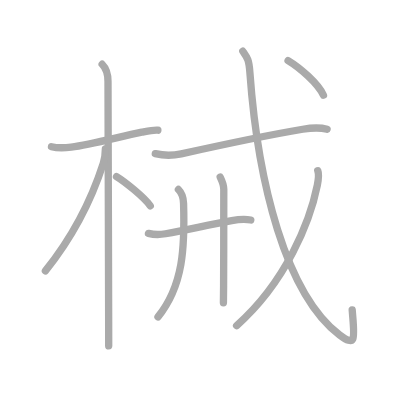
t = 0.00 s
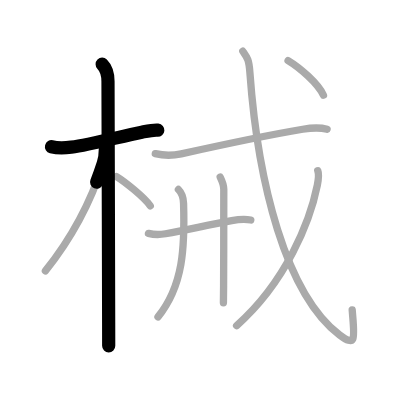
t = 2.25 s
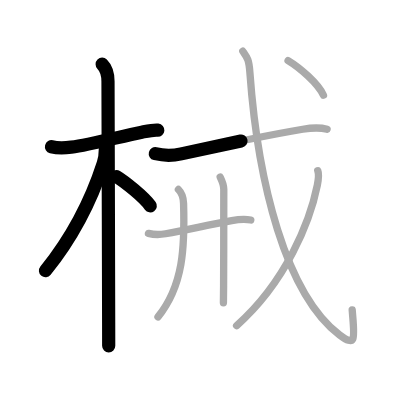
t = 4.50 s
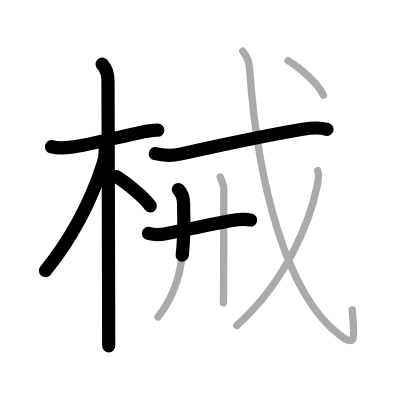
t = 6.50 s
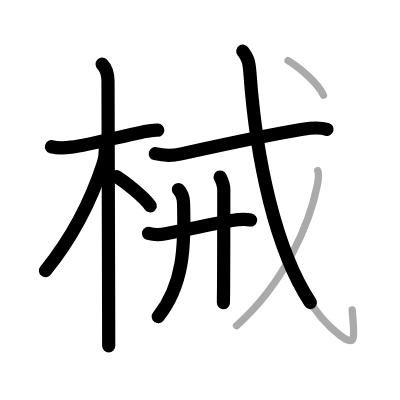
t = 8.75 s
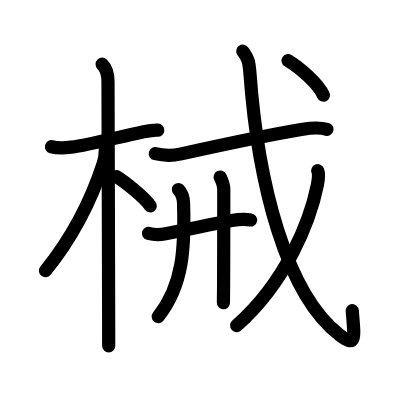
t = 11.00 s

The animated SVG that drew these frames (rendered in a browser with its animation timeline set to each time). Animation: 11 SMIL elements (animate=11); one cycle of 11.00 s.

<?xml version="1.0" standalone="no"?>
<!DOCTYPE svg PUBLIC "-//W3C//DTD SVG 1.1//EN"   "http://www.w3.org/Graphics/SVG/1.1/DTD/svg11.dtd">
<svg width="400px" height="400px"  version="1.1" xmlns="http://www.w3.org/2000/svg">
  <defs>
    <marker id="Triangle" viewBox="0 0 10 10" refX="0" refY="5" markerUnits="strokeWidth" markerWidth="3" style="stroke-opacity:0%;fill:#aaaaaa;" markerHeight="2" orient="auto">
      <path d="M 0 0 L 10 5 L 0 10 z" />
    </marker>
    
    <marker id="Arrow" viewBox="0 0 10 10" refX="5" refY="5" markerUnits="strokeWidth" markerWidth="1.8" style="stroke-opacity:0%;fill:#770000;" markerHeight="2" orient="auto">
      <path d="M 0 4 L 6 4 L 4 1 L 10 5 L 4 9 L 6 6 L 0 6 z" />
        <circle cx="5" cy="5" r="5" />
      </marker>
    
    <marker id="TriangleRed" viewBox="0 0 10 10" refX="0" refY="5" markerUnits="strokeWidth" markerWidth="3" style="stroke-opacity:0%;fill:#CC0000;" markerHeight="2" orient="auto">
      <path d="M 0 0 L 10 5 L 0 10 z" />
    </marker>
    
    <marker id="ArrowRed" viewBox="0 0 10 10" refX="5" refY="5" markerUnits="strokeWidth" markerWidth="1.8" style="stroke-opacity:0%;fill:#CC0000;" markerHeight="2" orient="auto">
      <path d="M 0 4 L 6 4 L 4 1 L 10 5 L 4 9 L 6 6 L 0 6 z" />
        <circle cx="5" cy="5" r="5" />
      </marker>
    
  </defs>
  
  <path style="fill:#ffffff; fill-opacity:100%; fill-rule:evenodd; stroke-width:0;" d="M 0 0 L 400px 0 L 400px 400px L 0 400px L 0 0" />

  <g transform="scale(3.6697247706422 3.6697247706422)">
<path style="fill:none; fill-opacity:0%; fill-rule:evenodd; stroke:#aaaaaa; stroke-opacity:100%; stroke-width: 1.5pt; stroke-linejoin:round; stroke-linecap:round;" d="M14.03 39.98c1.6 0.39 4.14 0.27 5.37 0.12c5.38-0.65 13.5-2.94 19.24-4.07c1.49-0.29 3.12-0.66 4.38-0.55"></path>
<path style="fill:none; fill-opacity:0%; fill-rule:evenodd; stroke:#aaaaaa; stroke-opacity:100%; stroke-width: 1.5pt; stroke-linejoin:round; stroke-linecap:round;" d="M27.84 17.5c1.2 1.2 1.59 2.88 1.59 4.72c0 0.78 0.14 47.82 0.18 65.78c0.01 3.03 0.01 5.24 0.01 6.25"></path>
<path style="fill:none; fill-opacity:0%; fill-rule:evenodd; stroke:#aaaaaa; stroke-opacity:100%; stroke-width: 1.5pt; stroke-linejoin:round; stroke-linecap:round;" d="M28.71 40.59c0 1.16-0.28 3.04-0.57 3.92c-3.74 11.6-9.38 21.35-15.77 29.29"></path>
<path style="fill:none; fill-opacity:0%; fill-rule:evenodd; stroke:#aaaaaa; stroke-opacity:100%; stroke-width: 1.5pt; stroke-linejoin:round; stroke-linecap:round;" d="M31.75 48.12c2.13 1.29 7.4 5.47 9.2 7.97"></path>
<path style="fill:none; fill-opacity:0%; fill-rule:evenodd; stroke:#aaaaaa; stroke-opacity:100%; stroke-width: 1.5pt; stroke-linejoin:round; stroke-linecap:round;" d="M42.32 41.88c2.56 0.62 4.8 0.55 7.06 0.05c9.24-2.05 23.24-5.05 33.11-6.71c2.13-0.36 4.54-0.58 6.64 0.01"></path>
<path style="fill:none; fill-opacity:0%; fill-rule:evenodd; stroke:#aaaaaa; stroke-opacity:100%; stroke-width: 1.5pt; stroke-linejoin:round; stroke-linecap:round;" d="M40.45 63.6c1.55 0.4 3.33 0.35 4.67 0.1c6.5-1.21 11.94-2.48 18.02-3.58c2.11-0.38 3.36-0.51 5.2-0.17"></path>
<path style="fill:none; fill-opacity:0%; fill-rule:evenodd; stroke:#aaaaaa; stroke-opacity:100%; stroke-width: 1.5pt; stroke-linejoin:round; stroke-linecap:round;" d="M48.62 51.64c0.87 0.87 1.36 2.31 1.4 3.79c0.36 11.82-0.02 22.32-6.97 30.92"></path>
<path style="fill:none; fill-opacity:0%; fill-rule:evenodd; stroke:#aaaaaa; stroke-opacity:100%; stroke-width: 1.5pt; stroke-linejoin:round; stroke-linecap:round;" d="M60 48.24c0.5 1.01 0.98 2.26 0.98 3.35c0 0.47 0 17.56-0.05 26.28c-0.01 2.21-0.03 3.89-0.05 4.62"></path>
<path style="fill:none; fill-opacity:0%; fill-rule:evenodd; stroke:#aaaaaa; stroke-opacity:100%; stroke-width: 1.5pt; stroke-linejoin:round; stroke-linecap:round;" d="M66.17 13.96c1.19 1.71 1.67 2.18 1.93 5.87c2.15 29.8 9.77 60.3 24.45 71.45c4.71 3.58 4.02 0.73 3.42-6.85"></path>
<path style="fill:none; fill-opacity:0%; fill-rule:evenodd; stroke:#aaaaaa; stroke-opacity:100%; stroke-width: 1.5pt; stroke-linejoin:round; stroke-linecap:round;" d="M86.59 46.51c0.29 0.74 0.16 2.56-0.12 3.98c-1.97 9.76-8.47 26.26-22 38.25"></path>
<path style="fill:none; fill-opacity:0%; fill-rule:evenodd; stroke:#aaaaaa; stroke-opacity:100%; stroke-width: 1.5pt; stroke-linejoin:round; stroke-linecap:round;" d="M78.5 16.5c3.14 1.89 8.17 6.2 9.64 9.44"></path>

<path style="fill:none; fill-opacity:0%; fill-rule:evenodd; stroke:#000000; stroke-opacity:100%; stroke-width: 2.7pt; stroke-linejoin:round; stroke-linecap:round;" d="M14.03 39.98c1.6 0.39 4.14 0.27 5.37 0.12c5.38-0.65 13.5-2.94 19.24-4.07c1.49-0.29 3.12-0.66 4.38-0.55" pathLength="100" stroke-dashoffset="100" stroke-dasharray="100 105"><animate id="dashAnim1" attributeName="stroke-dashoffset" from="100" to="0" dur="1s" calcMode="linear" fill="freeze"/></path>
<path style="fill:none; fill-opacity:0%; fill-rule:evenodd; stroke:#000000; stroke-opacity:100%; stroke-width: 2.7pt; stroke-linejoin:round; stroke-linecap:round;" d="M27.84 17.5c1.2 1.2 1.59 2.88 1.59 4.72c0 0.78 0.14 47.82 0.18 65.78c0.01 3.03 0.01 5.24 0.01 6.25" pathLength="100" stroke-dashoffset="100" stroke-dasharray="100 105"><animate id="dashAnim2" attributeName="stroke-dashoffset" from="100" to="0" dur="1s" calcMode="linear" begin="dashAnim1.end" fill="freeze"/></path>
<path style="fill:none; fill-opacity:0%; fill-rule:evenodd; stroke:#000000; stroke-opacity:100%; stroke-width: 2.7pt; stroke-linejoin:round; stroke-linecap:round;" d="M28.71 40.59c0 1.16-0.28 3.04-0.57 3.92c-3.74 11.6-9.38 21.35-15.77 29.29" pathLength="100" stroke-dashoffset="100" stroke-dasharray="100 105"><animate id="dashAnim3" attributeName="stroke-dashoffset" from="100" to="0" dur="1s" calcMode="linear" begin="dashAnim2.end" fill="freeze"/></path>
<path style="fill:none; fill-opacity:0%; fill-rule:evenodd; stroke:#000000; stroke-opacity:100%; stroke-width: 2.7pt; stroke-linejoin:round; stroke-linecap:round;" d="M31.75 48.12c2.13 1.29 7.4 5.47 9.2 7.97" pathLength="100" stroke-dashoffset="100" stroke-dasharray="100 105"><animate id="dashAnim4" attributeName="stroke-dashoffset" from="100" to="0" dur="1s" calcMode="linear" begin="dashAnim3.end" fill="freeze"/></path>
<path style="fill:none; fill-opacity:0%; fill-rule:evenodd; stroke:#000000; stroke-opacity:100%; stroke-width: 2.7pt; stroke-linejoin:round; stroke-linecap:round;" d="M42.32 41.88c2.56 0.62 4.8 0.55 7.06 0.05c9.24-2.05 23.24-5.05 33.11-6.71c2.13-0.36 4.54-0.58 6.64 0.01" pathLength="100" stroke-dashoffset="100" stroke-dasharray="100 105"><animate id="dashAnim5" attributeName="stroke-dashoffset" from="100" to="0" dur="1s" calcMode="linear" begin="dashAnim4.end" fill="freeze"/></path>
<path style="fill:none; fill-opacity:0%; fill-rule:evenodd; stroke:#000000; stroke-opacity:100%; stroke-width: 2.7pt; stroke-linejoin:round; stroke-linecap:round;" d="M40.45 63.6c1.55 0.4 3.33 0.35 4.67 0.1c6.5-1.21 11.94-2.48 18.02-3.58c2.11-0.38 3.36-0.51 5.2-0.17" pathLength="100" stroke-dashoffset="100" stroke-dasharray="100 105"><animate id="dashAnim6" attributeName="stroke-dashoffset" from="100" to="0" dur="1s" calcMode="linear" begin="dashAnim5.end" fill="freeze"/></path>
<path style="fill:none; fill-opacity:0%; fill-rule:evenodd; stroke:#000000; stroke-opacity:100%; stroke-width: 2.7pt; stroke-linejoin:round; stroke-linecap:round;" d="M48.62 51.64c0.87 0.87 1.36 2.31 1.4 3.79c0.36 11.82-0.02 22.32-6.97 30.92" pathLength="100" stroke-dashoffset="100" stroke-dasharray="100 105"><animate id="dashAnim7" attributeName="stroke-dashoffset" from="100" to="0" dur="1s" calcMode="linear" begin="dashAnim6.end" fill="freeze"/></path>
<path style="fill:none; fill-opacity:0%; fill-rule:evenodd; stroke:#000000; stroke-opacity:100%; stroke-width: 2.7pt; stroke-linejoin:round; stroke-linecap:round;" d="M60 48.24c0.5 1.01 0.98 2.26 0.98 3.35c0 0.47 0 17.56-0.05 26.28c-0.01 2.21-0.03 3.89-0.05 4.62" pathLength="100" stroke-dashoffset="100" stroke-dasharray="100 105"><animate id="dashAnim8" attributeName="stroke-dashoffset" from="100" to="0" dur="1s" calcMode="linear" begin="dashAnim7.end" fill="freeze"/></path>
<path style="fill:none; fill-opacity:0%; fill-rule:evenodd; stroke:#000000; stroke-opacity:100%; stroke-width: 2.7pt; stroke-linejoin:round; stroke-linecap:round;" d="M66.17 13.96c1.19 1.71 1.67 2.18 1.93 5.87c2.15 29.8 9.77 60.3 24.45 71.45c4.71 3.58 4.02 0.73 3.42-6.85" pathLength="100" stroke-dashoffset="100" stroke-dasharray="100 105"><animate id="dashAnim9" attributeName="stroke-dashoffset" from="100" to="0" dur="1s" calcMode="linear" begin="dashAnim8.end" fill="freeze"/></path>
<path style="fill:none; fill-opacity:0%; fill-rule:evenodd; stroke:#000000; stroke-opacity:100%; stroke-width: 2.7pt; stroke-linejoin:round; stroke-linecap:round;" d="M86.59 46.51c0.29 0.74 0.16 2.56-0.12 3.98c-1.97 9.76-8.47 26.26-22 38.25" pathLength="100" stroke-dashoffset="100" stroke-dasharray="100 105"><animate id="dashAnim10" attributeName="stroke-dashoffset" from="100" to="0" dur="1s" calcMode="linear" begin="dashAnim9.end" fill="freeze"/></path>
<path style="fill:none; fill-opacity:0%; fill-rule:evenodd; stroke:#000000; stroke-opacity:100%; stroke-width: 2.7pt; stroke-linejoin:round; stroke-linecap:round;" d="M78.5 16.5c3.14 1.89 8.17 6.2 9.64 9.44" pathLength="100" stroke-dashoffset="100" stroke-dasharray="100 105"><animate id="dashAnim11" attributeName="stroke-dashoffset" from="100" to="0" dur="1s" calcMode="linear" begin="dashAnim10.end" fill="freeze"/></path>

</g>

</svg>  
          
